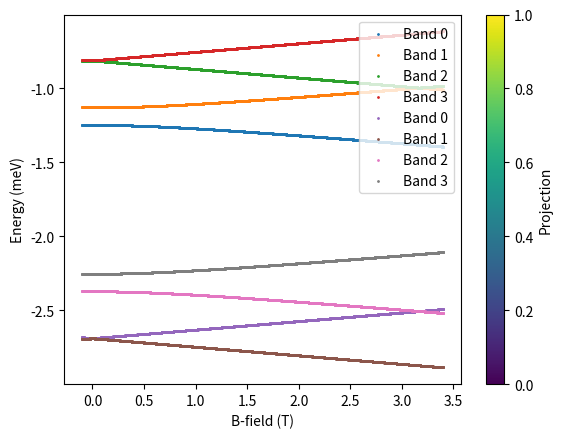
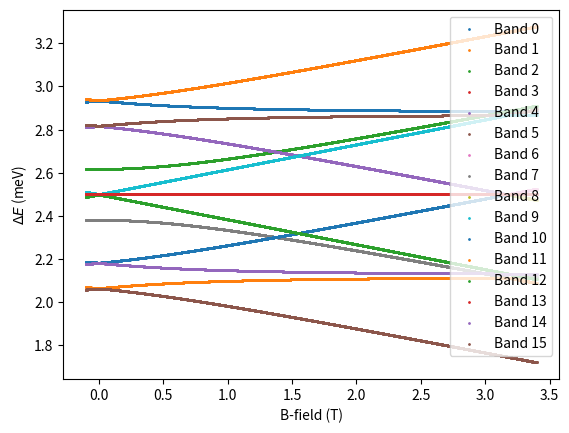

These figures' Python source, in order:
import numpy as np
import matplotlib.pyplot as plt
import matplotlib.colors as mcolors

mub = 0.05788  # meV/T

def hamiltonian(bfield, theta, deltaSO, deltaKK, deltaSV, gs, gv, bpara_off=0.0, bortho_off=0.0):
    bpara = np.cos(theta) * bfield + bpara_off
    bortho = np.sin(theta) * bfield + bortho_off
    ezv = 0.5 * mub * gv * bortho
    esz = 0.5 * mub * gs * bortho
    ham = np.array([[0.5 * deltaSO + ezv + esz, 0.5 * gs * mub * bpara, deltaKK, deltaSV],  # K up
                    [0.5 * gs * mub * bpara, -0.5 * deltaSO + ezv - esz, deltaSV, deltaKK],  # K down
                    [deltaKK, deltaSV, -0.5 * deltaSO - ezv + esz, 0.5 * gs * mub * bpara],  # K' up
                    [deltaSV, deltaKK, 0.5 * gs * mub * bpara, 0.5 * deltaSO - ezv - esz]])  # K' down
    return ham


def calc_Bfield_dispersion(bfields, theta, deltaSO, deltaKK, deltaSV, gs, gv, bpara_off=0.0, bortho_off=0.0):
    eigen_energies = []
    eigen_vectors = []
    eigen_energies_h = []
    eigen_vectors_h = []
    diff_to_Kup = []
    for bfield in bfields:
        H = hamiltonian(bfield, theta, deltaSO, deltaKK, deltaSV, gs, gv, bpara_off, bortho_off)
        H_h = -H
        eigvals, eigvecs = np.linalg.eigh(H)
        eigvals_h, eigvecs_h = np.linalg.eig(H_h)
        eigen_energies.append(eigvals-1)
        eigen_vectors.append(eigvecs-1)
        eigen_energies_h.append(eigvals_h-2.5)
        eigen_vectors_h.append(eigvecs_h-2.5)
        diff_to_Kup.append(np.abs((eigvals[:, np.newaxis] - 1) + (eigvals_h - 1.5)).flatten())
    return np.array(eigen_energies), np.array(eigen_vectors), np.array(eigen_energies_h), np.array(eigen_vectors_h), np.array(diff_to_Kup)


def main(coloring="band"):
    # Energies in meV
    deltaSO = -60 * 10 ** -3
    deltaKK = 0.0 * 10 ** -3
    deltaSV = 0.0 * 10 ** -3
    gs = 2.0
    gv = 13.0
    theta = np.deg2rad(0)
    bfields = np.arange(-.1, 3.4, 0.001)
    eigen_energies, eigen_vectors, eigen_energies_h, eigen_vectors_h, diff = calc_Bfield_dispersion(
        bfields, theta, deltaSO, deltaKK, deltaSV, gs, gv, bpara_off=0.0, bortho_off=0.5
    )

    plt.figure()

    if coloring == "band":
        # Color by band index
        for band_idx, band in enumerate(eigen_energies.T):
            plt.scatter(bfields, band, s=1.0, label=f'Band {band_idx}', cmap='viridis')
        for band_idx, band in enumerate(eigen_energies_h.T):
            plt.scatter(bfields, band, s=1.0, label=f'Band {band_idx}', cmap='viridis')


    elif coloring == "spin":
        # Color by spin projection (0, 2 for spin up, 1, 3 for spin down)
        norm = mcolors.Normalize(vmin=0, vmax=1)  # Normalize to [0, 1]
        for band_idx, band in enumerate(eigen_energies.T):
            spin_projection = abs(np.abs(eigen_vectors[:, band_idx, 0]) ** 2 + np.abs(
                eigen_vectors[:, band_idx, 2]) ** 2)   # Spin up projection
            plt.scatter(bfields, band, c=spin_projection, s=1.0, cmap='coolwarm', norm=norm,
                        label=f'Spin projection band {band_idx}')

    elif coloring == "valley":
        # Color by valley projection (0, 1 for K valley, 2, 3 for K' valley)
        norm = mcolors.Normalize(vmin=0, vmax=1)  # Normalize to [0, 1]
        for band_idx, band in enumerate(eigen_energies.T):
            valley_projection = np.abs(eigen_vectors[:, band_idx, 0]) ** 2 + np.abs(
                eigen_vectors[:, band_idx, 1]) ** 2  # K valley projection
            plt.scatter(bfields, band, c=valley_projection, s=1.0, cmap='plasma', norm=norm,
                        label=f'Valley projection band {band_idx}')

    plt.colorbar(label='Projection')
    plt.xlabel('B-field (T)')
    plt.ylabel('Energy (meV)')
    plt.legend(loc='upper right')
    plt.show()

    plt.figure()
    for idx, dif in enumerate(diff.T):
        plt.scatter(bfields, dif, s=1.0, label=f'Band {idx}', cmap='viridis')
    plt.xlabel('B-field (T)')
    plt.ylabel('$\Delta E$ (meV)')
    plt.legend(loc='upper right')
    plt.show()


if __name__ == "__main__":
    # You can change "coloring" to "spin" or "valley" to change the coloring mode
    main(coloring="band")  # Options: "band", "spin", "valley"
